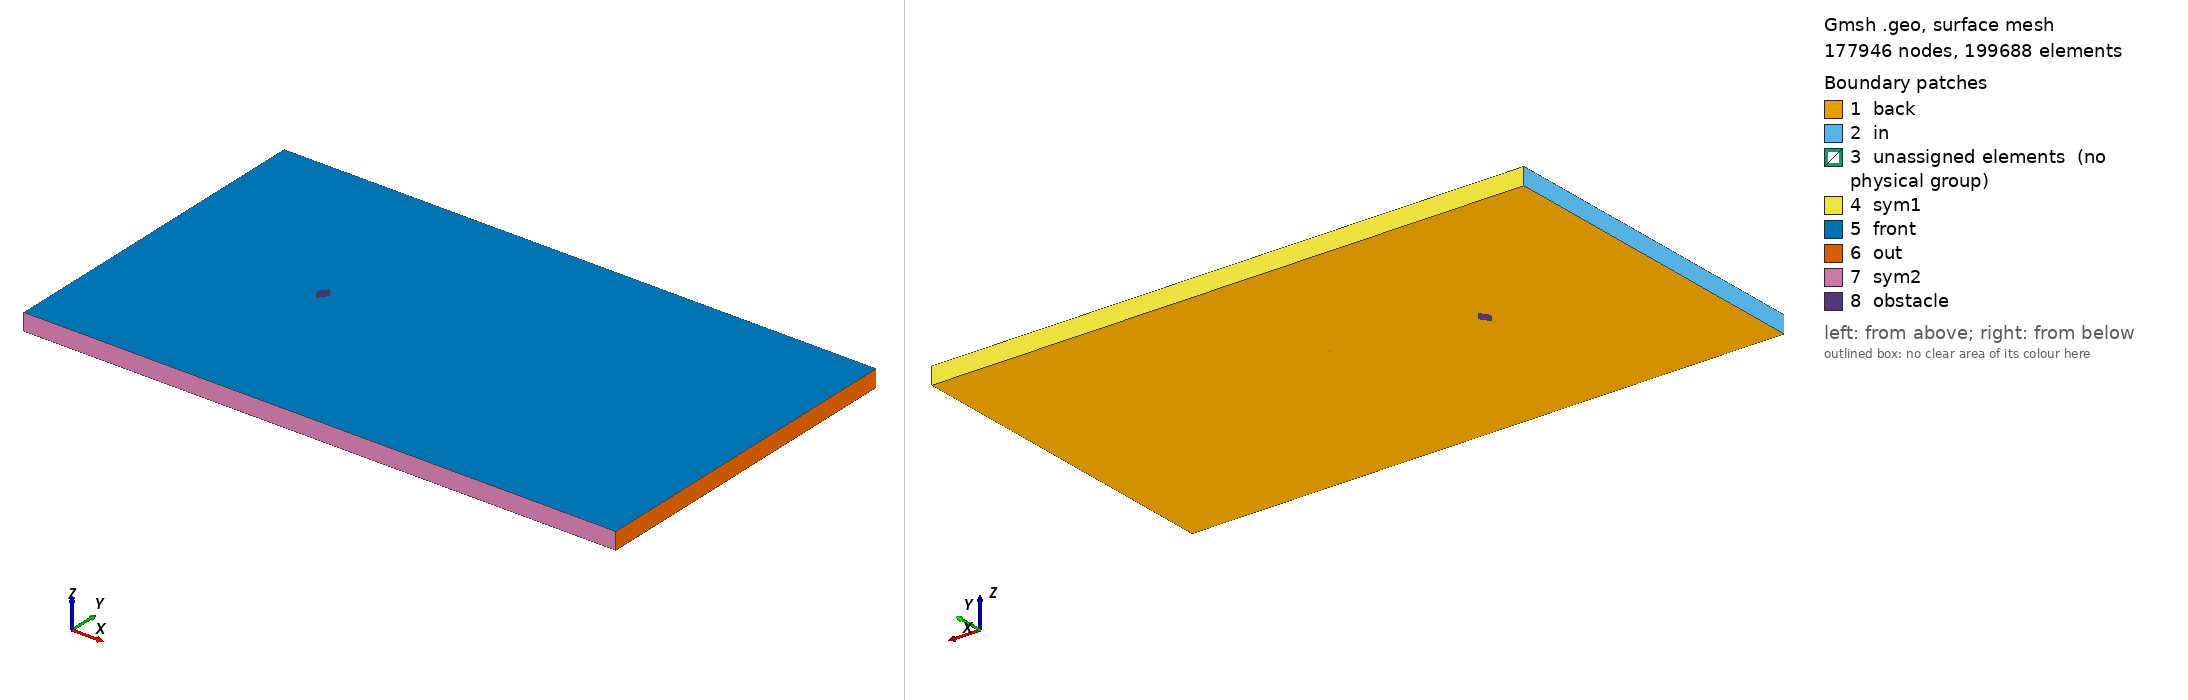

Gmsh geometry script, surface-meshed: 177946 nodes, 199688 surface elements. Boundary patches (legend numbers): 1 back, 2 in, 3 unassigned elements (no physical group), 4 sym1, 5 front, 6 out, 7 sym2, 8 obstacle. Left view from above one corner, right view from below the opposite corner. Legend entries are the model's physical surfaces; 'unassigned elements' are surfaces in no physical group. The drawing asked Gmsh for element sizes between 1% and 20% of the model's largest extent; the script's own settings can give other sizes.

=== diamond_ar_0p71.geo (drawn) ===
// Gmsh project created on Mon Feb 22 15:28:21 2021

// ********************  control  ********************
// Dimensions
diamond_thickness = 0.5;
diamond_length = 5/14;
outer_cir_rad = 1.5;
xmax = 25;
xmin = -10;
ymax = 10;
ymin = -10;
zmax = 1;

// Circle Mesh Controls
Nc = 126;
Rc = 1;

// Y-direction Mesh Controls
Ny_outer = 91;
Ry_outer = 1;

Ny_inner = 31;

// X-direction Mesh Controls
Nx_outer_right = 256;
Nx_outer_left = 91;

Nx_inner = 31;

// Z-direction Mesh Controls
Nz = 1;
// ********************************************************

// ********************  points  ********************
// Outer bounds
Point(1) = {xmin, ymax, 0, 1.0};
Point(2) = {xmax, ymax, 0, 1.0};
Point(3) = {xmax, ymin, 0, 1.0};
Point(4) = {xmin, ymin, 0, 1.0};

// Outer cicular points
Point(5) = {outer_cir_rad, outer_cir_rad, 0, 1.0};
Point(6) = {-outer_cir_rad, outer_cir_rad, 0, 1.0};
Point(7) = {outer_cir_rad, -outer_cir_rad, 0, 1.0};
Point(8) = {-outer_cir_rad, -outer_cir_rad, 0, 1.0};

// Intermediate outer bounds
Point(9) = {xmin, outer_cir_rad, 0, 1.0};
Point(10) = {xmin, -outer_cir_rad, 0, 1.0};
Point(11) = {-outer_cir_rad, ymin, 0, 1.0};
Point(12) = {-outer_cir_rad, ymax, 0, 1.0};
Point(13) = {outer_cir_rad, ymax, 0, 1.0};
Point(14) = {outer_cir_rad, ymin, 0, 1.0};
Point(15) = {xmax, outer_cir_rad, 0, 1.0};
Point(16) = {xmax, -outer_cir_rad, 0, 1.0};

// Midpoint
Point(17) = {0, 0, 0, 1.0};

//  Inner points
Point(18) = {diamond_length, 0, 0, 1.0};
Point(19) = {-diamond_length, 0, 0, 1.0};
Point(20) = {0, diamond_thickness, 0, 1.0};
Point(21) = {0, -diamond_thickness, 0, 1.0};
// ********************************************************

// ********************  lines  ********************
// // Bounding box
Line(1) = {1, 9};
Line(2) = {9, 10};
Line(3) = {10, 4};
Line(4) = {4, 11};
Line(5) = {11, 14};
Line(6) = {14, 3};
Line(7) = {3, 16};
Line(8) = {16, 15};
Line(9) = {15, 2};
Line(10) = {2, 13};
Line(11) = {13, 12};
Line(12) = {12, 1};

// Cross lines
Line(13) = {9, 6};
Line(14) = {10, 8};
Line(15) = {11, 8};
Line(16) = {14, 7};
Line(17) = {16, 7};
Line(18) = {15, 5};
Line(19) = {13, 5};
Line(20) = {12, 6};

// Outer circle
Circle(21) = {6, 17, 8};
Circle(22) = {8, 17, 7};
Circle(23) = {7, 17, 5};
Circle(24) = {5, 17, 6};

// Inner lines
Line(25) = {20, 19};
Line(26) = {19, 21};
Line(27) = {21, 18};
Line(28) = {18, 20};
// ********************************************************

// ********************  Surfaces  ********************
// Outer domain
Curve Loop(1) = {1, 13, -20, 12};
Plane Surface(1) = {1};
Curve Loop(2) = {11, 20, -24, -19};
Plane Surface(2) = {2};
Curve Loop(3) = {10, 19, -18, 9};
Plane Surface(3) = {3};
Curve Loop(4) = {8, 18, -23, -17};
Plane Surface(4) = {4};
Curve Loop(5) = {7, 17, -16, 6};
Plane Surface(5) = {5};
Curve Loop(6) = {5, 16, -22, -15};
Plane Surface(6) = {6};
Curve Loop(7) = {4, 15, -14, 3};
Plane Surface(7) = {7};
Curve Loop(8) = {2, 14, -21, -13};
Plane Surface(8) = {8};

// Inner domain
Curve Loop(9) = {24, 21, 22, 23};
Curve Loop(10) = {25, 26, 27, 28};
Plane Surface(9) = {9, 10};
// ********************************************************

// ********************  Recombine  ********************
Recombine Surface {1, 2, 3, 4, 5, 6, 7, 8};
// ********************************************************

// // ********************  Setting mesh points  ********************
// Outer domain
Transfinite Curve {1, 20, 19, 9} = Ny_outer Using Progression 1;
Transfinite Curve {3, 15, 16, 7} = Ny_outer Using Progression 1;

Transfinite Curve {12, 13, 14, 4} = Nx_outer_left Using Progression 1;
Transfinite Curve {10, 18, 17, 6} = Nx_outer_right Using Progression 1;

// Cross domain
Transfinite Curve {2, 21} = Ny_inner Using Progression 1;
Transfinite Curve {8, 23} = Ny_inner Using Progression 1;

Transfinite Curve {11, 24} = Nx_inner Using Progression 1;
Transfinite Curve {5, 22} = Nx_inner Using Progression 1;

// Inner domain
Transfinite Curve {25} = Nc Using Progression 1;
Transfinite Curve {28} = Nc Using Progression 1;
Transfinite Curve {27} = Nc Using Progression 1;
Transfinite Curve {26} = Nc Using Progression 1;
// ********************************************************

// ********************  Mesh surfaces  ********************
Transfinite Surface {1};
Transfinite Surface {2};
Transfinite Surface {3};
Transfinite Surface {4};
Transfinite Surface {5};
Transfinite Surface {6};
Transfinite Surface {7};
Transfinite Surface {8};
// ********************************************************

// ********************  Make 3D  ********************
Extrude {0, 0, zmax} {
  Surface{1,2,3,4,5,6,7,8,9};
  Layers{Nz};
  Recombine;
}
// ********************************************************

// ********************  Physical planes  ********************
Physical Surface("in") = {37, 191, 181};
Physical Surface("out") = {93, 103, 125};
Physical Surface("sym2") = {169, 147, 137};
Physical Surface("sym1") = {49, 59, 81};
Physical Surface("back") = {1, 2, 3, 4, 5, 6, 7, 8, 9};
Physical Surface("front") = {50, 72, 94, 116, 138, 160, 182, 204, 246};
Physical Surface("obstacle") = {245, 233, 237, 241};
// ********************************************************

// ********************  Physical Volume  ********************
Physical Volume("internal") = {1, 2, 3, 4, 5, 6, 7, 8, 9};
// ********************************************************
